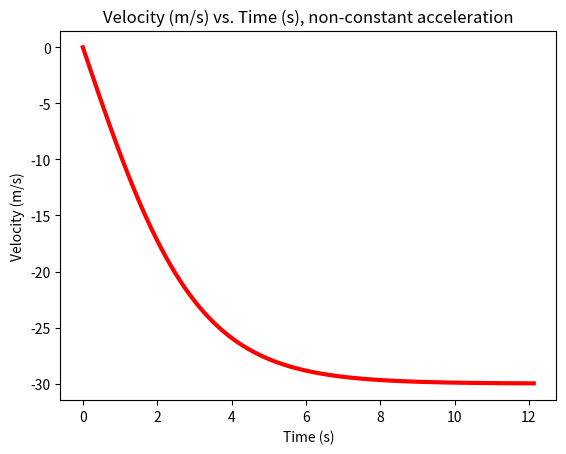
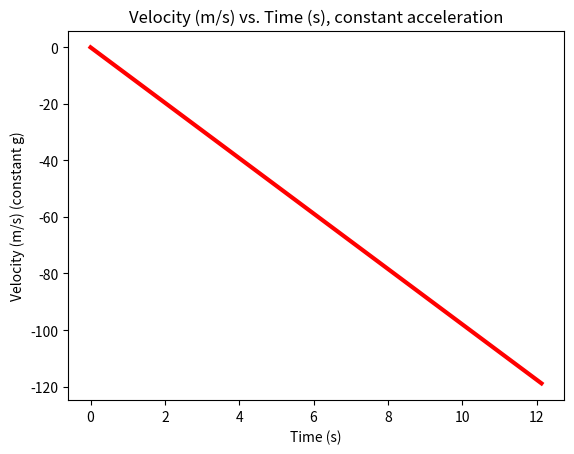
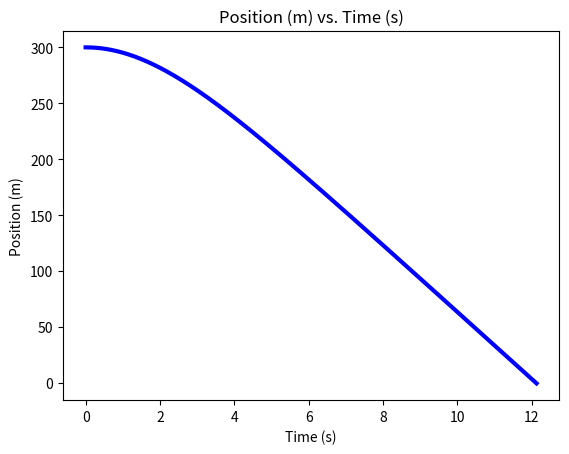

Reproduce these figures in Python, in order.
"""
Challenge Problem 2.3: Find the initial height at which the impact velocity
between the constant and non-constant acceleration conditions differ
by 1 percent.
"""

import numpy as np
import matplotlib.pyplot as plt


"""
Define the object called "particle"
"""

class particle(object):
    
    def __init__(self, mass=1., y=0., v=0.):
        self.mass = mass
        self.y = y
        self.v = v
        
    def euler(self, f, dt):
        self.y = self.y + self.v*dt
        self.v = self.v + f/self.mass*dt


g = 9.8                                      # g acceleration, m/s
mass = 0.01                                  # Mass of the particle
R = 6.37 * 10**6                             # Radius of the Earth, m
y0 = 300.                                    # Initial position
v0 = 0.                                      # Initial velocity
vt = 30.                                     # Terminal velocity
k2 = g*mass/vt**2                            # drag coeff.
dt = 0.01                                    # Time step

p = particle(mass, y0, v0)

gforce = g*mass/(1+p.y/R)**2                 # Define weight


y = [y0] # since we do not know the size of the arrays, we define first a python list
v = [v0] # the append method is more efficient for lists than arrays
t = [0.]

vnormal = [v0]                               # Speed for which a = -g the whole time

while p.y > 0.:                              # While the particle is above the ground,
    fy = -gforce-k2*p.v*abs(p.v)             # Net force = - mg - f_drag
    p.euler(fy, dt)                          # Find new height and velocity
    y.append(p.y)                            # Append new height to old height
    v.append(p.v)                            # Append new velocity to old velocity
    t.append(t[-1]+dt)                       # Increment time by dt
    vnormal.append(vnormal[-1] - g*dt)       # Append new velocity (constant accel.)

    
t_data = np.array(t)                    # Convert the list into a numpy array for plotting
y_data = np.array(y)
v_data = np.array(v)
vnormal_data = np.array(vnormal)

#for i in range(0,t_data.size):
#    print (i,t_data[i], y_data[i], v_data[i])
print(v_data[-1])
plt.plot(t_data, v_data, color="#FF0000", ls='-', lw=3)
plt.xlabel('Time (s)')
plt.ylabel('Velocity (m/s)')
plt.title('Velocity (m/s) vs. Time (s), non-constant acceleration')
plt.show()

plt.figure()
plt.plot(t_data, vnormal_data, color="#FF0000", ls='-', lw=3)
plt.xlabel('Time (s)')
plt.ylabel('Velocity (m/s) (constant g)')
plt.title('Velocity (m/s) vs. Time (s), constant acceleration')
plt.show()

plt.figure()
plt.plot(t_data, y_data, color="#0000FF", ls='-', lw=3)
plt.xlabel('Time (s)')
plt.ylabel('Position (m)')
plt.title('Position (m) vs. Time (s)')
plt.show()


p = particle(mass, y0, v0)

y0 = list(np.linspace(1,130,130))            # Make a list of many different heights

for i in range(0,len(y0)):                   # For each height,
    p = particle(mass,y0[i],v0)              # Initialize particle
    v = [v0]                                 # Define list and then append later
    t = [0.]                                 # Define list and then append later
    vnormal = [v0]                           # Define list and then append later
    y = [y0[i]]                              # Define list and then append later
    while p.y > 0:                           # While the particle is above the ground,
        fy = -gforce-k2*p.v*abs(p.v)         # Net force = - mg - f_drag
        p.euler(fy, dt)                      # Find new height and velocity
        y.append(p.y)                        # Append new height to old height
        v.append(p.v)                        # Append new velocity to old velocity
        t.append(t[-1]+dt)                   # Increment time by dt
        vnormal.append(vnormal[-1] - g*dt)   # Append new velocity (constant accel.)
    vimpact = v[-1]                          # Impact velocity (non-constant accel.)
    vnormalimpact = vnormal[-1]              # Impact velocity (constant accel.)
    diff = np.abs(((vimpact - vnormalimpact)/(vnormalimpact)))*100
    print(i,diff,vimpact,vnormalimpact,y[i]) # Print various variables


